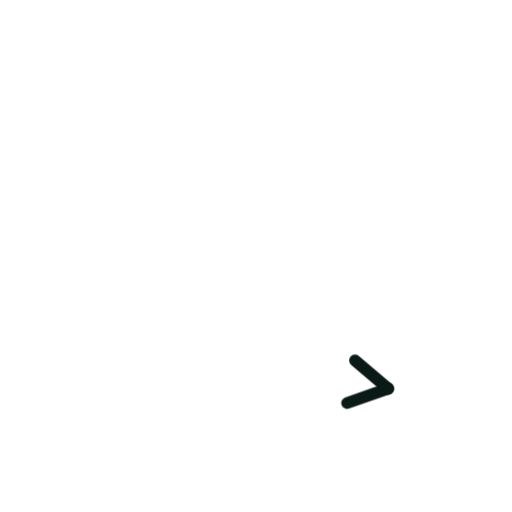
t = 0.00 s
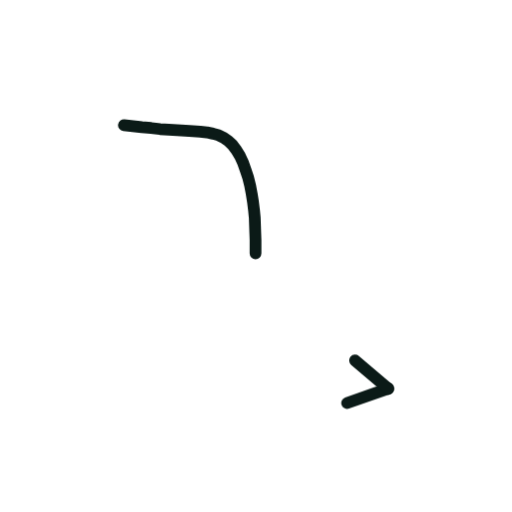
t = 0.36 s
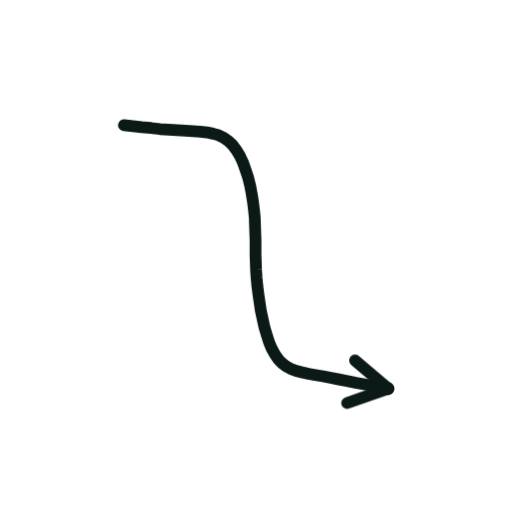
t = 0.73 s
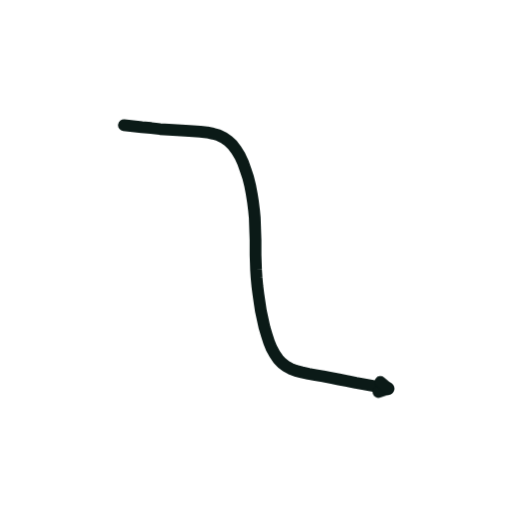
t = 1.40 s
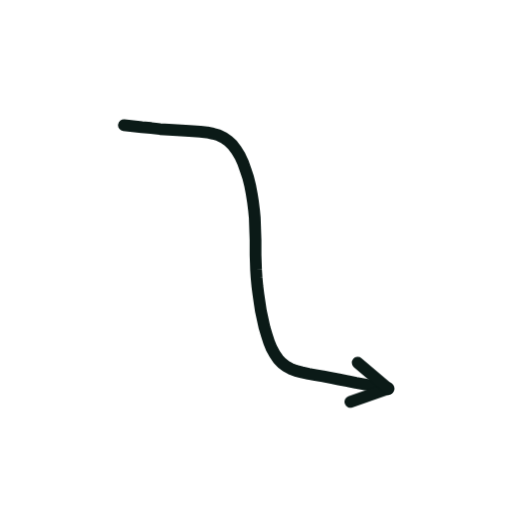
t = 1.74 s
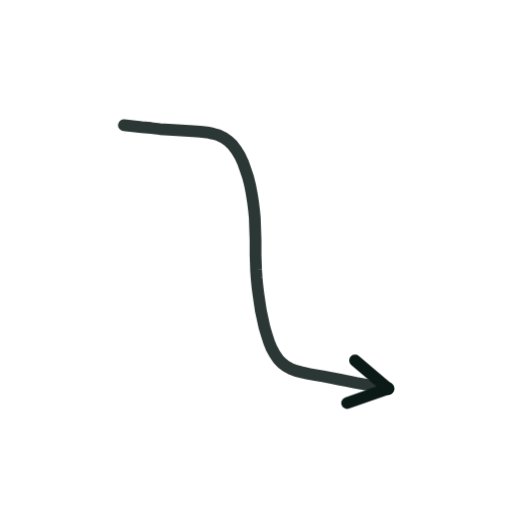
t = 2.16 s

The animated SVG that drew these frames (rendered in a browser with its animation timeline set to each time). Animation: 2 CSS @keyframes rules; one cycle of 2.60 s, repeats indefinitely.

<svg xmlns="http://www.w3.org/2000/svg" viewBox="0 0 200 200" width="200" height="200"><style>.s{stroke-dasharray:var(--L);animation:d 2.6s ease-in-out infinite;animation-delay:var(--d)}@keyframes d{0%{stroke-dashoffset:var(--L);opacity:1}28%,80%{stroke-dashoffset:0;opacity:1}92%{stroke-dashoffset:0;opacity:0}100%{stroke-dashoffset:var(--L);opacity:0}}.m{animation:mm .9s linear infinite}@keyframes mm{to{stroke-dashoffset:-23}}@media(prefers-reduced-motion:reduce){.s,.m{animation:none}}</style><path d="M48.4 48.9L51.9 49.3L55.4 49.7L59.0 50.0L62.5 50.4L65.9 50.6L69.2 50.8L72.4 51.0L75.4 51.2L78.2 51.4L80.8 51.7L83.2 52.2L85.4 52.8L87.4 53.8L89.2 55.1L90.9 56.7L92.3 58.6L93.7 60.9L94.9 63.5L95.9 66.3L96.9 69.3L97.7 72.5L98.3 75.7L98.8 78.8L99.2 82.0L99.5 85.1L99.6 88.1L99.7 91.0L99.8 93.8L99.8 96.6L99.8 99.5L99.9 102.4L100.0 105.4L100.2 108.4L100.5 111.6L100.9 114.8L101.4 118.2L101.9 121.5L102.6 124.7L103.3 127.9L104.2 130.9L105.1 133.7L106.1 136.1L107.3 138.3L108.6 140.2L110.0 141.7L111.7 143.0L113.5 144.0L115.6 144.8L117.9 145.4L120.5 146.0L123.2 146.5L126.2 147.0L129.2 147.6L132.4 148.2L135.7 148.8L139.0 149.5L142.3 150.1L145.5 150.7L148.6 151.3L151.6 151.8" fill="none" stroke="#0B1A17" stroke-width="4.6" stroke-linecap="round" stroke-linejoin="round" class="s" style="--L:176;--d:0.00s"/><path d="M151.6 151.8L135.6 157.4" fill="none" stroke="#0B1A17" stroke-width="4.6" stroke-linecap="round" stroke-linejoin="round" class="s" style="--L:17;--d:1.16s"/><path d="M151.6 151.8L138.7 140.8" fill="none" stroke="#0B1A17" stroke-width="4.6" stroke-linecap="round" stroke-linejoin="round" class="s" style="--L:17;--d:1.16s"/></svg>
